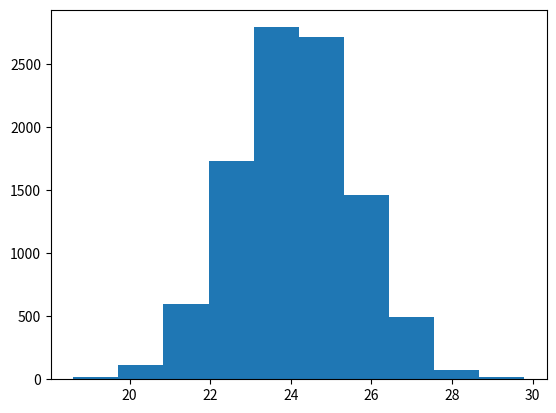

Source code (Python):
import random
import numpy as np 
import matplotlib.pyplot as plt

PopData = list()

random.seed(7)

for i in range(1000):
    DataElem = 50 * random.random()
    PopData.append(DataElem)
    

PopSample = random.choices(PopData, k=100)

PopSampleMean = list()
for i in range(10000):  
    SampleI = random.choices(PopData, k=100)
    PopSampleMean.append(np.mean(SampleI))

plt.hist(PopSampleMean)
plt.show()

MeanPopSampleMean = np.mean(PopSampleMean)
print("The mean of the Bootstrap estimator is ",MeanPopSampleMean)

MeanPopData = np.mean(PopData)
print("The mean of the population is ",MeanPopData)

MeanPopSample = np.mean(PopSample)
print("The mean of the simple random sample is ",MeanPopSample)

